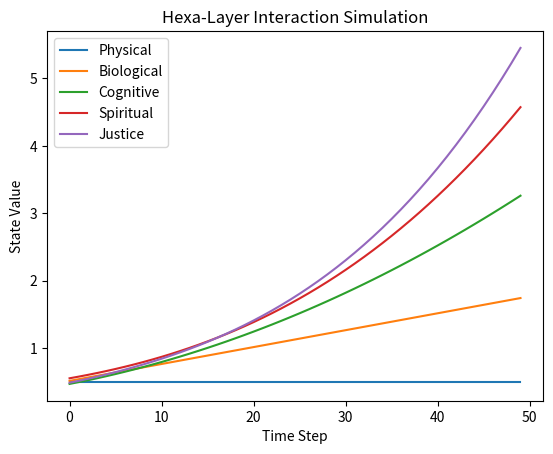

Here is the Python script that generated this plot:
import random
import matplotlib.pyplot as plt

class Agent:
    def __init__(self):
        self.physical = random.random()
        self.biological = random.random()
        self.cognitive = random.random()
        self.spiritual = random.random()
        self.justice = random.random()

    def update(self):
        self.biological += 0.05 * self.physical
        self.cognitive += 0.05 * self.biological
        self.spiritual += 0.05 * self.cognitive
        self.justice += 0.05 * self.spiritual

# Create agents
agents = [Agent() for _ in range(100)]

# Track averages
physical_avg = []
biological_avg = []
cognitive_avg = []
spiritual_avg = []
justice_avg = []

# Simulation loop
for step in range(50):
    for agent in agents:
        agent.update()

    physical_avg.append(sum(a.physical for a in agents)/len(agents))
    biological_avg.append(sum(a.biological for a in agents)/len(agents))
    cognitive_avg.append(sum(a.cognitive for a in agents)/len(agents))
    spiritual_avg.append(sum(a.spiritual for a in agents)/len(agents))
    justice_avg.append(sum(a.justice for a in agents)/len(agents))

# Plot results
plt.plot(physical_avg, label="Physical")
plt.plot(biological_avg, label="Biological")
plt.plot(cognitive_avg, label="Cognitive")
plt.plot(spiritual_avg, label="Spiritual")
plt.plot(justice_avg, label="Justice")

plt.legend()
plt.title("Hexa-Layer Interaction Simulation")
plt.xlabel("Time Step")
plt.ylabel("State Value")

plt.savefig("simulation_result.png")
plt.show()
